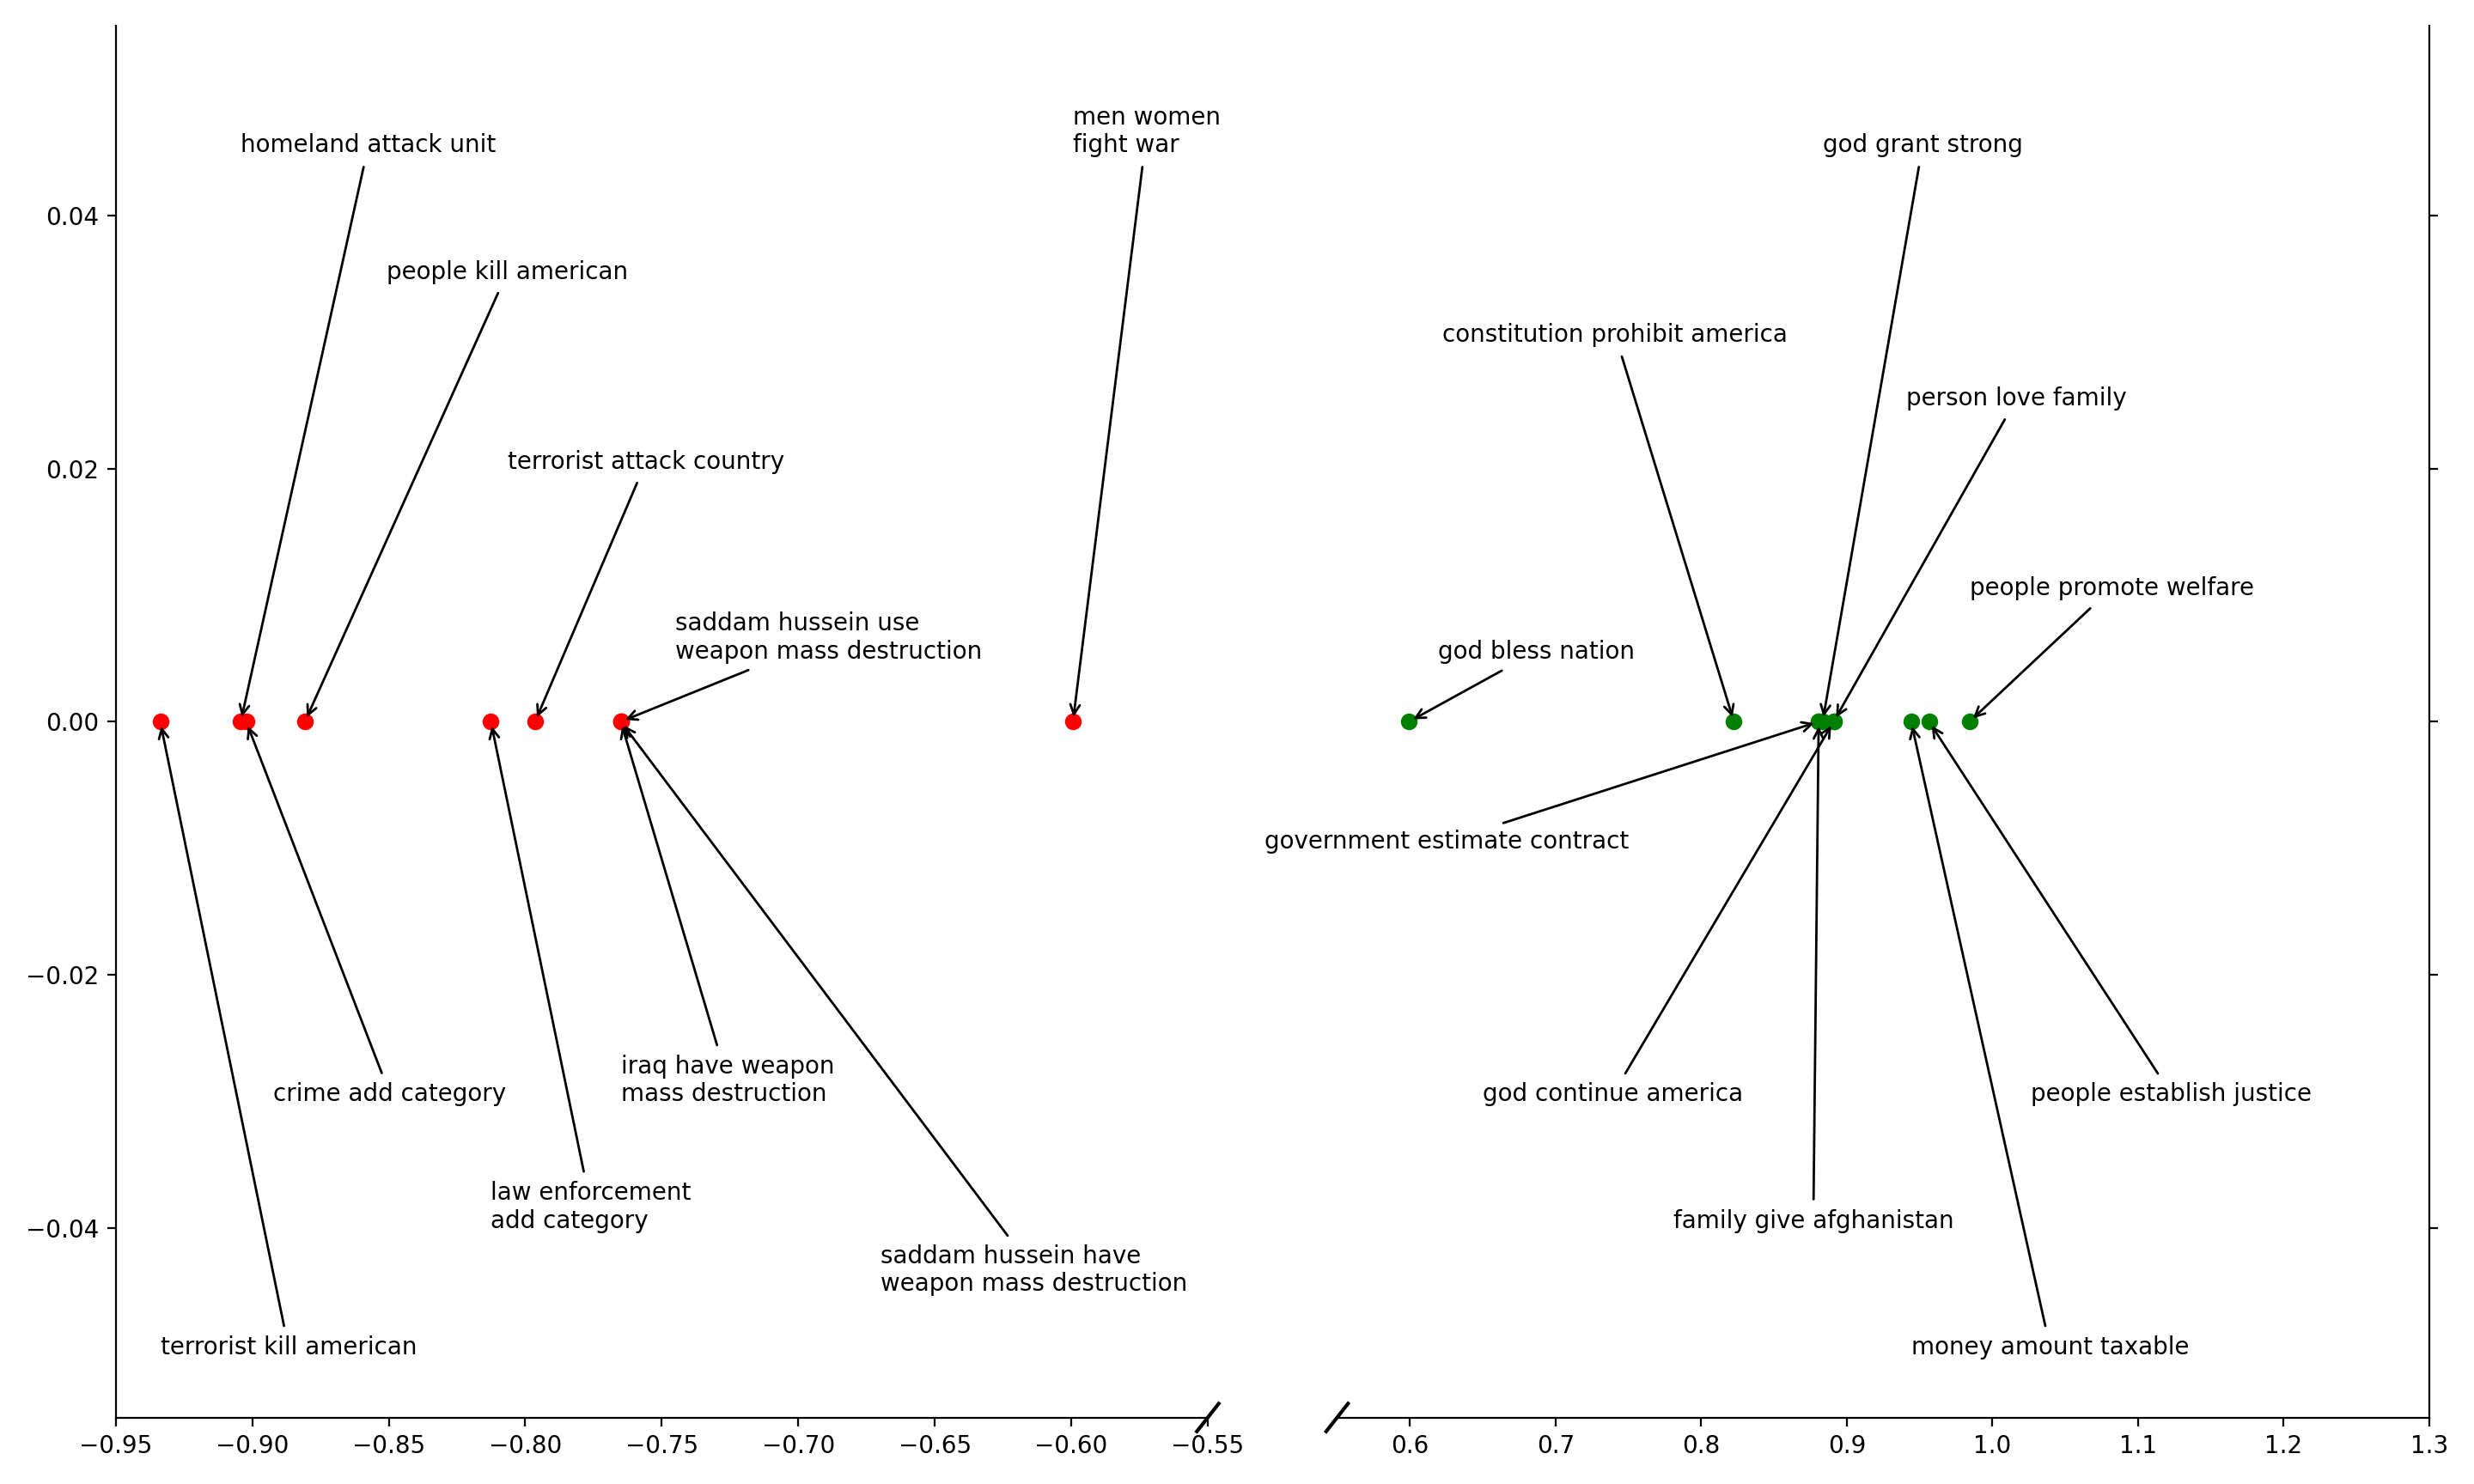

The table this chart was drawn from, first rows:
narrative, sentiment_compound
government estimate contract, 0.8807
god continue america, 0.891
god bless nation, 0.5994
person love family, 0.891
constitution prohibit america, 0.8225
god grant strong, 0.8834
family give afghanistan, 0.8807
money amount taxable, 0.9442
people promote welfare, 0.9843
people establish justice, 0.9565
crime add category, -0.9022
homeland attack unit, -0.9042
law enforcement add category, -0.8126
terrorist kill american, -0.9337
saddam hussein use weapon mass destructi…, -0.765
terrorist attack country, -0.7964
iraq have weapon mass destruction, -0.765
saddam hussein have weapon mass destruct…, -0.765
people kill american, -0.8807
men women fight war, -0.5994
